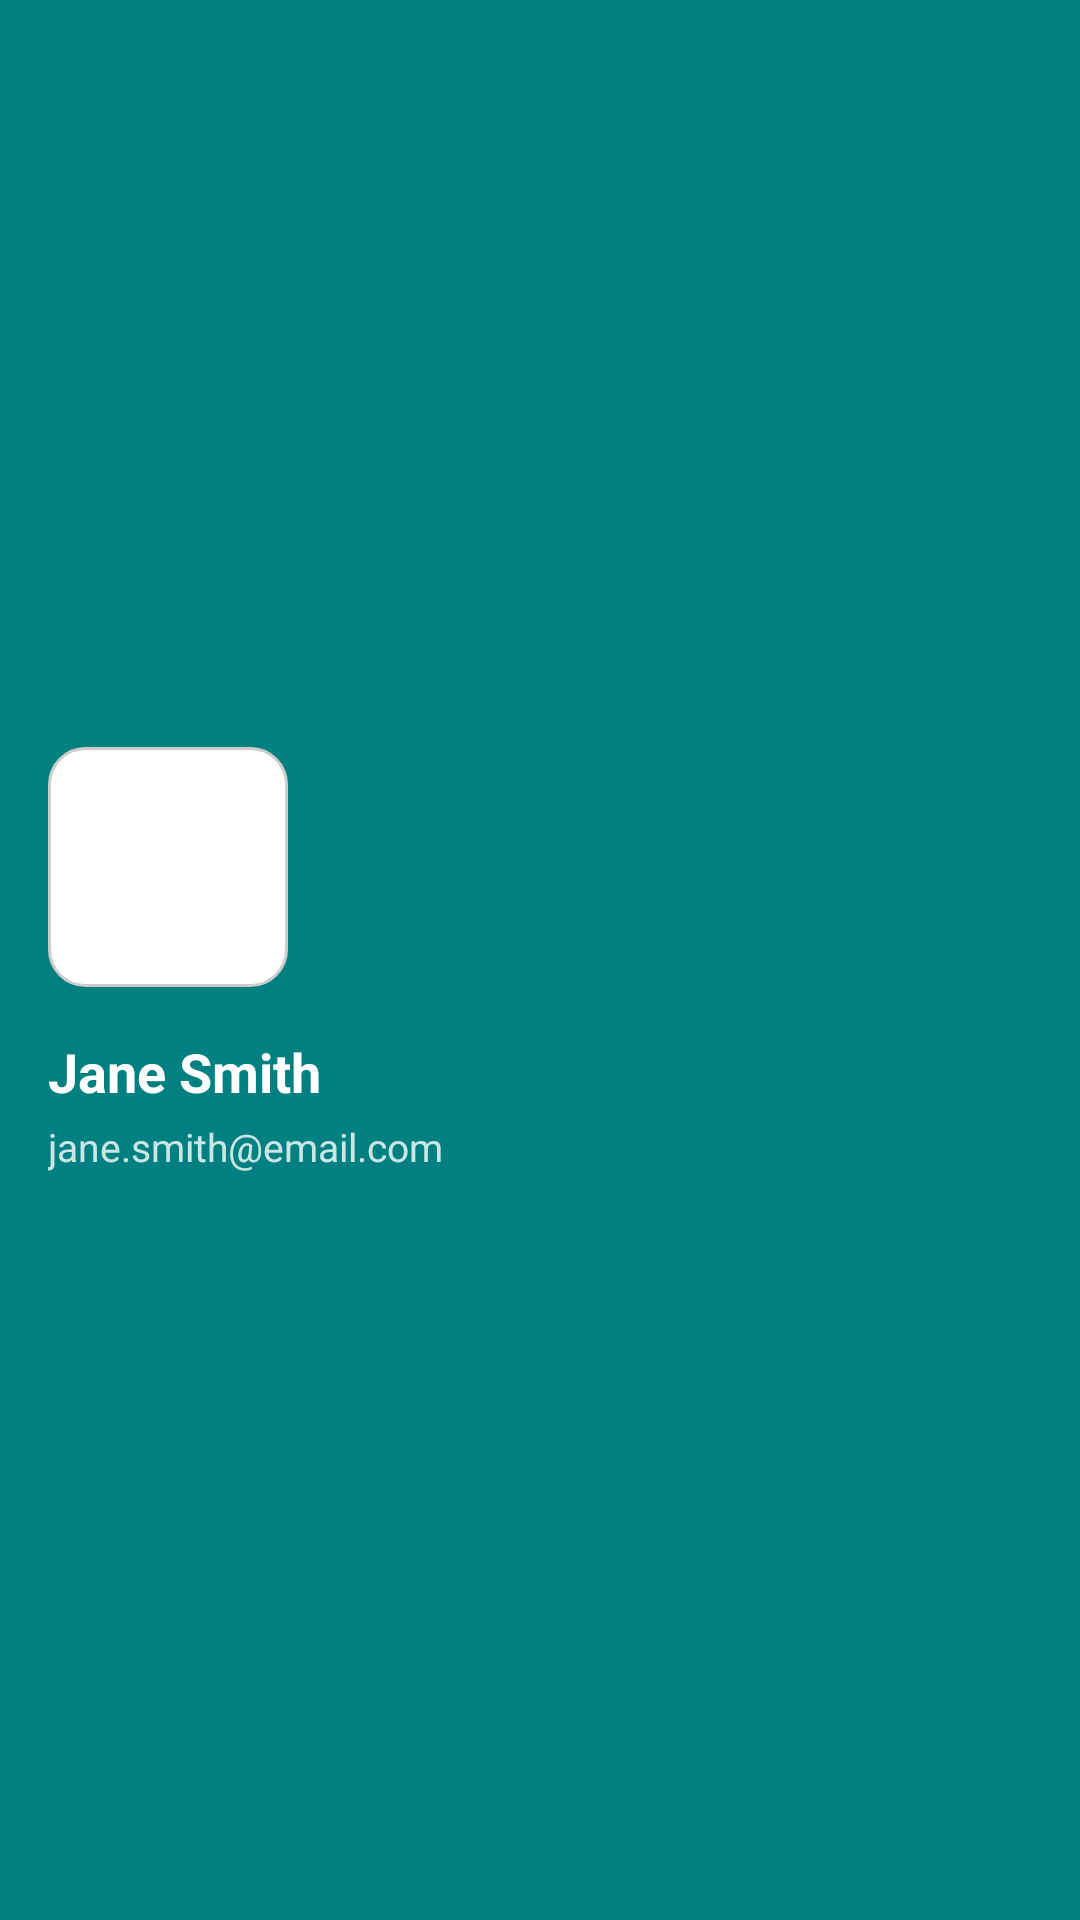

Here is an Android app screen rendered from its layout file. Give the layout XML and the strings, colors and styles it references.
<!-- AndroidManifest.xml: application theme Theme.DAAM -->
<!-- res/layout/activity_nav_header_drawer.xml -->
<?xml version="1.0" encoding="utf-8"?>
<LinearLayout xmlns:android="http://schemas.android.com/apk/res/android"
    android:id="@+id/main"
    android:layout_width="match_parent"
    android:layout_height="200dp"
    android:background="#008080"
    android:orientation="vertical"
    android:padding="16dp"
    android:gravity="center_vertical">

    
    <ImageView
        android:id="@+id/profile_image"
        android:layout_width="80dp"
        android:layout_height="80dp"
        android:src="@drawable/profile_icon"
        android:background="@drawable/rounded_input"
        android:contentDescription="User profile picture"
        android:scaleType="centerCrop"/>

    
    <TextView
        android:id="@+id/user_name"
        android:layout_width="wrap_content"
        android:layout_height="wrap_content"
        android:text="Jane Smith"
        android:textColor="#FFFFFF"
        android:textStyle="bold"
        android:textSize="18sp"
        android:layout_marginTop="16dp"/>

    
    <TextView
        android:id="@+id/user_email"
        android:layout_width="wrap_content"
        android:layout_height="wrap_content"
        android:text="jane.smith@email.com"
        android:textColor="#FFFFFF"
        android:alpha="0.8"
        android:textSize="13sp"
        android:layout_marginTop="4dp"/>

</LinearLayout>
<!-- resources referenced by this layout -->
<resources>
  <!-- drawable rounded_input (drawable) -->
  <?xml version="1.0" encoding="utf-8"?>
  <shape xmlns:android="http://schemas.android.com/apk/res/android"
      android:shape="rectangle">
      
      <solid android:color="@android:color/white" />
  
      
      <corners android:radius="12dp" />
  
      
      <stroke
          android:width="1dp"
          android:color="#CCCCCC" />
  
      
      <padding
          android:left="10dp"
          android:top="10dp"
          android:right="10dp"
          android:bottom="10dp" />
  </shape>
  <style name="Theme.DAAM" parent="Base.Theme.DAAM" />
  <style name="Base.Theme.DAAM" parent="Theme.Material3.DayNight.NoActionBar">
          
          
      </style>
</resources>
